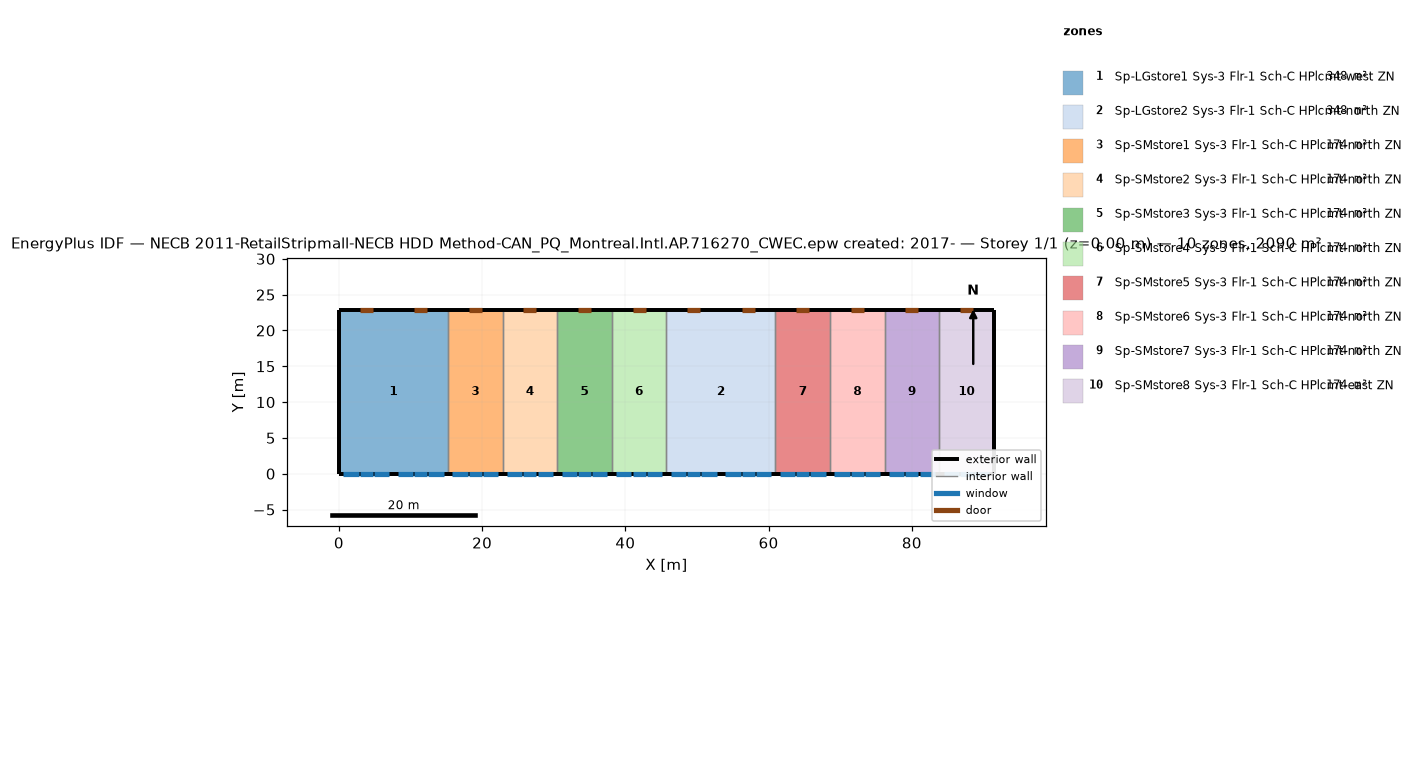
=== STOREY PLAN SPEC (per zone: floor XY polygon, exterior-wall plan segments, windows/doors) ===
zone 1: Sp-LGstore1 Sys-3 Flr-1 Sch-C HPlcmt-west ZN  (348.4 m²)
  floor: (15.24, 22.86) (15.24, 0.00) (0.00, 0.00) (0.00, 22.86)
  exterior wall: (0.00, 0.00) – (15.24, 0.00)  [15.2 m]
    window: (2.90, 0.00) – (4.73, 0.00)  [3.9 m²]
    window: (10.52, 0.00) – (12.35, 0.00)  [3.9 m²]
    window: (0.61, 0.00) – (2.74, 0.00)  [3.2 m²]
    window: (4.88, 0.00) – (7.01, 0.00)  [3.2 m²]
    window: (8.23, 0.00) – (10.36, 0.00)  [3.2 m²]
    window: (12.50, 0.00) – (14.63, 0.00)  [3.2 m²]
  exterior wall: (0.00, 22.86) – (0.00, 0.00)  [22.9 m]
  exterior wall: (15.24, 22.86) – (0.00, 22.86)  [15.2 m]
    door: (4.73, 22.86) – (2.90, 22.86)  [3.9 m²]
    door: (12.35, 22.86) – (10.52, 22.86)  [3.9 m²]
  interior walls: 1
zone 2: Sp-LGstore2 Sys-3 Flr-1 Sch-C HPlcmt-north ZN  (348.4 m²)
  floor: (60.96, 22.86) (60.96, 0.00) (45.72, 0.00) (45.72, 22.86)
  exterior wall: (45.72, 0.00) – (60.96, 0.00)  [15.2 m]
    window: (48.62, 0.00) – (50.44, 0.00)  [3.9 m²]
    window: (56.24, 0.00) – (58.06, 0.00)  [3.9 m²]
    window: (46.33, 0.00) – (48.46, 0.00)  [3.2 m²]
    window: (50.60, 0.00) – (52.73, 0.00)  [3.2 m²]
    window: (53.95, 0.00) – (56.08, 0.00)  [3.2 m²]
    window: (58.22, 0.00) – (60.35, 0.00)  [3.2 m²]
  exterior wall: (60.96, 22.86) – (45.72, 22.86)  [15.2 m]
    door: (50.44, 22.86) – (48.62, 22.86)  [3.9 m²]
    door: (58.06, 22.86) – (56.24, 22.86)  [3.9 m²]
  interior walls: 2
zone 3: Sp-SMstore1 Sys-3 Flr-1 Sch-C HPlcmt-north ZN  (174.2 m²)
  floor: (22.86, 22.86) (22.86, 0.00) (15.24, 0.00) (15.24, 22.86)
  exterior wall: (15.24, 0.00) – (22.86, 0.00)  [7.6 m]
    window: (18.14, 0.00) – (19.97, 0.00)  [3.9 m²]
    window: (15.85, 0.00) – (17.98, 0.00)  [3.2 m²]
    window: (20.12, 0.00) – (22.25, 0.00)  [3.2 m²]
  exterior wall: (22.86, 22.86) – (15.24, 22.86)  [7.6 m]
    door: (19.97, 22.86) – (18.14, 22.86)  [3.9 m²]
  interior walls: 2
zone 4: Sp-SMstore2 Sys-3 Flr-1 Sch-C HPlcmt-north ZN  (174.2 m²)
  floor: (30.48, 22.86) (30.48, 0.00) (22.86, 0.00) (22.86, 22.86)
  exterior wall: (22.86, 0.00) – (30.48, 0.00)  [7.6 m]
    window: (25.76, 0.00) – (27.58, 0.00)  [3.9 m²]
    window: (23.47, 0.00) – (25.60, 0.00)  [3.2 m²]
    window: (27.74, 0.00) – (29.87, 0.00)  [3.2 m²]
  exterior wall: (30.48, 22.86) – (22.86, 22.86)  [7.6 m]
    door: (27.58, 22.86) – (25.76, 22.86)  [3.9 m²]
  interior walls: 2
zone 5: Sp-SMstore3 Sys-3 Flr-1 Sch-C HPlcmt-north ZN  (174.2 m²)
  floor: (38.10, 22.86) (38.10, 0.00) (30.48, 0.00) (30.48, 22.86)
  exterior wall: (30.48, 0.00) – (38.10, 0.00)  [7.6 m]
    window: (33.38, 0.00) – (35.20, 0.00)  [3.9 m²]
    window: (31.09, 0.00) – (33.22, 0.00)  [3.2 m²]
    window: (35.36, 0.00) – (37.49, 0.00)  [3.2 m²]
  exterior wall: (38.10, 22.86) – (30.48, 22.86)  [7.6 m]
    door: (35.20, 22.86) – (33.38, 22.86)  [3.9 m²]
  interior walls: 2
zone 6: Sp-SMstore4 Sys-3 Flr-1 Sch-C HPlcmt-north ZN  (174.2 m²)
  floor: (45.72, 22.86) (45.72, 0.00) (38.10, 0.00) (38.10, 22.86)
  exterior wall: (38.10, 0.00) – (45.72, 0.00)  [7.6 m]
    window: (41.00, 0.00) – (42.82, 0.00)  [3.9 m²]
    window: (38.71, 0.00) – (40.84, 0.00)  [3.2 m²]
    window: (42.98, 0.00) – (45.11, 0.00)  [3.2 m²]
  exterior wall: (45.72, 22.86) – (38.10, 22.86)  [7.6 m]
    door: (42.82, 22.86) – (41.00, 22.86)  [3.9 m²]
  interior walls: 2
zone 7: Sp-SMstore5 Sys-3 Flr-1 Sch-C HPlcmt-north ZN  (174.2 m²)
  floor: (68.58, 22.86) (68.58, 0.00) (60.96, 0.00) (60.96, 22.86)
  exterior wall: (60.96, 0.00) – (68.58, 0.00)  [7.6 m]
    window: (63.86, 0.00) – (65.68, 0.00)  [3.9 m²]
    window: (61.57, 0.00) – (63.70, 0.00)  [3.2 m²]
    window: (65.84, 0.00) – (67.97, 0.00)  [3.2 m²]
  exterior wall: (68.58, 22.86) – (60.96, 22.86)  [7.6 m]
    door: (65.68, 22.86) – (63.86, 22.86)  [3.9 m²]
  interior walls: 2
zone 8: Sp-SMstore6 Sys-3 Flr-1 Sch-C HPlcmt-north ZN  (174.2 m²)
  floor: (76.20, 22.86) (76.20, 0.00) (68.58, 0.00) (68.58, 22.86)
  exterior wall: (68.58, 0.00) – (76.20, 0.00)  [7.6 m]
    window: (71.48, 0.00) – (73.30, 0.00)  [3.9 m²]
    window: (69.19, 0.00) – (71.32, 0.00)  [3.2 m²]
    window: (73.46, 0.00) – (75.59, 0.00)  [3.2 m²]
  exterior wall: (76.20, 22.86) – (68.58, 22.86)  [7.6 m]
    door: (73.30, 22.86) – (71.48, 22.86)  [3.9 m²]
  interior walls: 2
zone 9: Sp-SMstore7 Sys-3 Flr-1 Sch-C HPlcmt-north ZN  (174.2 m²)
  floor: (83.82, 22.86) (83.82, 0.00) (76.20, 0.00) (76.20, 22.86)
  exterior wall: (76.20, 0.00) – (83.82, 0.00)  [7.6 m]
    window: (79.10, 0.00) – (80.92, 0.00)  [3.9 m²]
    window: (76.81, 0.00) – (78.94, 0.00)  [3.2 m²]
    window: (81.08, 0.00) – (83.21, 0.00)  [3.2 m²]
  exterior wall: (83.82, 22.86) – (76.20, 22.86)  [7.6 m]
    door: (80.92, 22.86) – (79.10, 22.86)  [3.9 m²]
  interior walls: 2
zone 10: Sp-SMstore8 Sys-3 Flr-1 Sch-C HPlcmt-east ZN  (174.2 m²)
  floor: (91.44, 22.86) (91.44, 0.00) (83.82, 0.00) (83.82, 22.86)
  exterior wall: (83.82, 0.00) – (91.44, 0.00)  [7.6 m]
    window: (86.72, 0.00) – (88.54, 0.00)  [3.9 m²]
    window: (84.43, 0.00) – (86.56, 0.00)  [3.2 m²]
    window: (88.70, 0.00) – (90.83, 0.00)  [3.2 m²]
  exterior wall: (91.44, 22.86) – (83.82, 22.86)  [7.6 m]
    door: (88.54, 22.86) – (86.72, 22.86)  [3.9 m²]
  exterior wall: (91.44, 0.00) – (91.44, 22.86)  [22.9 m]
  interior walls: 1

=== DERIVED (storey summary) ===
Building: NECB 2011-RetailStripmall-NECB HDD Method-CAN_PQ_Montreal.Intl.AP.716270_CWEC.epw created: 2017-
Storey: 1 of 1  (floor level z = 0.00 m)
Storey gross floor area: 2090.3 m²
Zones on this storey: 10
  - Sp-LGstore1 Sys-3 Flr-1 Sch-C HPlcmt-west ZN: floor 348.4 m²; exterior wall 53.3 m (276.3 m²); 6 window(s) 20.7 m²; WWR 7.5%; 2 door(s)
  - Sp-LGstore2 Sys-3 Flr-1 Sch-C HPlcmt-north ZN: floor 348.4 m²; exterior wall 30.5 m (157.9 m²); 6 window(s) 20.7 m²; WWR 13.1%; 2 door(s)
  - Sp-SMstore1 Sys-3 Flr-1 Sch-C HPlcmt-north ZN: floor 174.2 m²; exterior wall 15.2 m (78.9 m²); 3 window(s) 10.4 m²; WWR 13.1%; 1 door(s)
  - Sp-SMstore2 Sys-3 Flr-1 Sch-C HPlcmt-north ZN: floor 174.2 m²; exterior wall 15.2 m (78.9 m²); 3 window(s) 10.4 m²; WWR 13.1%; 1 door(s)
  - Sp-SMstore3 Sys-3 Flr-1 Sch-C HPlcmt-north ZN: floor 174.2 m²; exterior wall 15.2 m (78.9 m²); 3 window(s) 10.4 m²; WWR 13.1%; 1 door(s)
  - Sp-SMstore4 Sys-3 Flr-1 Sch-C HPlcmt-north ZN: floor 174.2 m²; exterior wall 15.2 m (78.9 m²); 3 window(s) 10.4 m²; WWR 13.1%; 1 door(s)
  - Sp-SMstore5 Sys-3 Flr-1 Sch-C HPlcmt-north ZN: floor 174.2 m²; exterior wall 15.2 m (78.9 m²); 3 window(s) 10.4 m²; WWR 13.1%; 1 door(s)
  - Sp-SMstore6 Sys-3 Flr-1 Sch-C HPlcmt-north ZN: floor 174.2 m²; exterior wall 15.2 m (78.9 m²); 3 window(s) 10.4 m²; WWR 13.1%; 1 door(s)
  - Sp-SMstore7 Sys-3 Flr-1 Sch-C HPlcmt-north ZN: floor 174.2 m²; exterior wall 15.2 m (78.9 m²); 3 window(s) 10.4 m²; WWR 13.1%; 1 door(s)
  - Sp-SMstore8 Sys-3 Flr-1 Sch-C HPlcmt-east ZN: floor 174.2 m²; exterior wall 38.1 m (197.4 m²); 3 window(s) 10.4 m²; WWR 5.2%; 1 door(s)
Zone adjacency (shared interzone walls):
  - Sp-LGstore1 Sys-3 Flr-1 Sch-C HPlcmt-west ZN ↔ Sp-SMstore1 Sys-3 Flr-1 Sch-C HPlcmt-north ZN
  - Sp-LGstore2 Sys-3 Flr-1 Sch-C HPlcmt-north ZN ↔ Sp-SMstore4 Sys-3 Flr-1 Sch-C HPlcmt-north ZN
  - Sp-LGstore2 Sys-3 Flr-1 Sch-C HPlcmt-north ZN ↔ Sp-SMstore5 Sys-3 Flr-1 Sch-C HPlcmt-north ZN
  - Sp-SMstore1 Sys-3 Flr-1 Sch-C HPlcmt-north ZN ↔ Sp-SMstore2 Sys-3 Flr-1 Sch-C HPlcmt-north ZN
  - Sp-SMstore2 Sys-3 Flr-1 Sch-C HPlcmt-north ZN ↔ Sp-SMstore3 Sys-3 Flr-1 Sch-C HPlcmt-north ZN
  - Sp-SMstore3 Sys-3 Flr-1 Sch-C HPlcmt-north ZN ↔ Sp-SMstore4 Sys-3 Flr-1 Sch-C HPlcmt-north ZN
  - Sp-SMstore5 Sys-3 Flr-1 Sch-C HPlcmt-north ZN ↔ Sp-SMstore6 Sys-3 Flr-1 Sch-C HPlcmt-north ZN
  - Sp-SMstore6 Sys-3 Flr-1 Sch-C HPlcmt-north ZN ↔ Sp-SMstore7 Sys-3 Flr-1 Sch-C HPlcmt-north ZN
  - Sp-SMstore7 Sys-3 Flr-1 Sch-C HPlcmt-north ZN ↔ Sp-SMstore8 Sys-3 Flr-1 Sch-C HPlcmt-east ZN